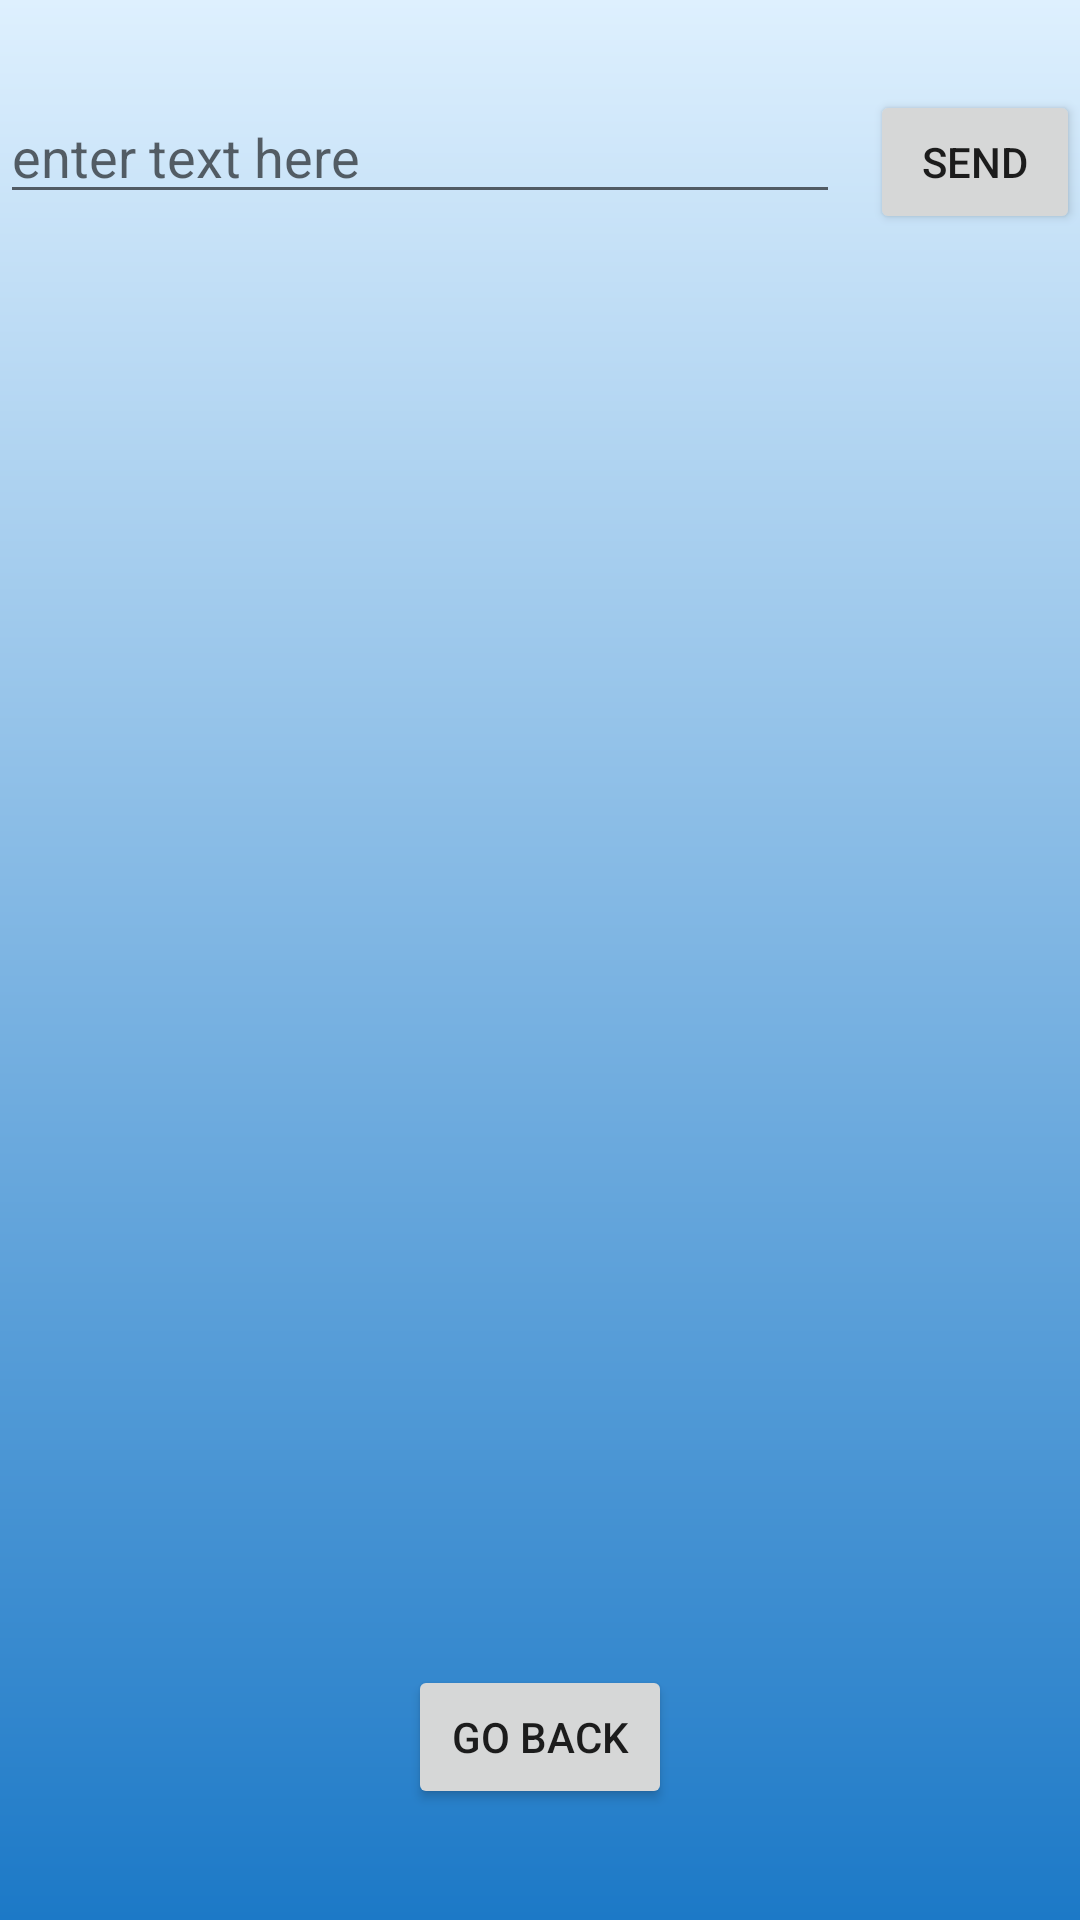

This screen was rendered from an Android layout file. Write that file and the resources it references.
<!-- AndroidManifest.xml: application theme AppTheme -->
<!-- res/layout/activity_chat.xml -->
<?xml version="1.0" encoding="utf-8"?>
<LinearLayout xmlns:android="http://schemas.android.com/apk/res/android"
    xmlns:app="http://schemas.android.com/apk/res-auto"
    xmlns:tools="http://schemas.android.com/tools"
    android:layout_width="match_parent"
    android:layout_height="match_parent"
    tools:context=".Chat.Chat"
    android:background="@drawable/background_gradient"
    android:orientation="vertical"

    >
    <LinearLayout
        android:layout_width="match_parent"
        android:layout_height="wrap_content"
        android:orientation="horizontal"
        android:paddingTop="30dp"

        >

        <EditText
            android:id="@+id/edText"
            android:layout_width="280dp"
            android:layout_height="wrap_content"
            android:layout_marginRight="10dp"
            android:hint="enter text here"
            />

        <Button
            android:id="@+id/btnSend"
            android:layout_width="match_parent"
            android:layout_height="wrap_content"
            android:text="send" />

    </LinearLayout>
    <LinearLayout
        android:layout_width="match_parent"
        android:layout_height="wrap_content"
        android:orientation="vertical"
        android:paddingTop="30dp"
        >

        <ListView
            android:id="@+id/l1"
            android:layout_width="match_parent"
            android:layout_height="447dp">

        </ListView>
    </LinearLayout>

<Button
    android:layout_width="wrap_content"
    android:layout_height="wrap_content"
    android:text="@string/Return"
    android:id="@+id/btnReturn"
    android:layout_gravity="center"
    />
</LinearLayout>
<!-- resources referenced by this layout -->
<resources>
  <!-- drawable background_gradient (drawable) -->
  <?xml version="1.0" encoding="utf-8"?>
  <shape xmlns:android="http://schemas.android.com/apk/res/android">
  
      <gradient
          android:angle="90"
          android:startColor="#1c79c7"
          android:endColor="#def0fe"
          android:type="linear"
          />
  
  </shape>
  <string name="Return">Go back</string>
  <style name="AppTheme" parent="Theme.AppCompat.Light.NoActionBar">
          
          <item name="android:windowTranslucentStatus">true</item>
          <item name="android:windowTranslucentNavigation">true</item>
          <item name="colorPrimary">#00580BC6</item>
          <item name="colorPrimaryDark">#009A989F</item>
          <item name="colorAccent">@color/colorAccent</item>
      </style>
  <color name="colorAccent">#000000</color>
</resources>
